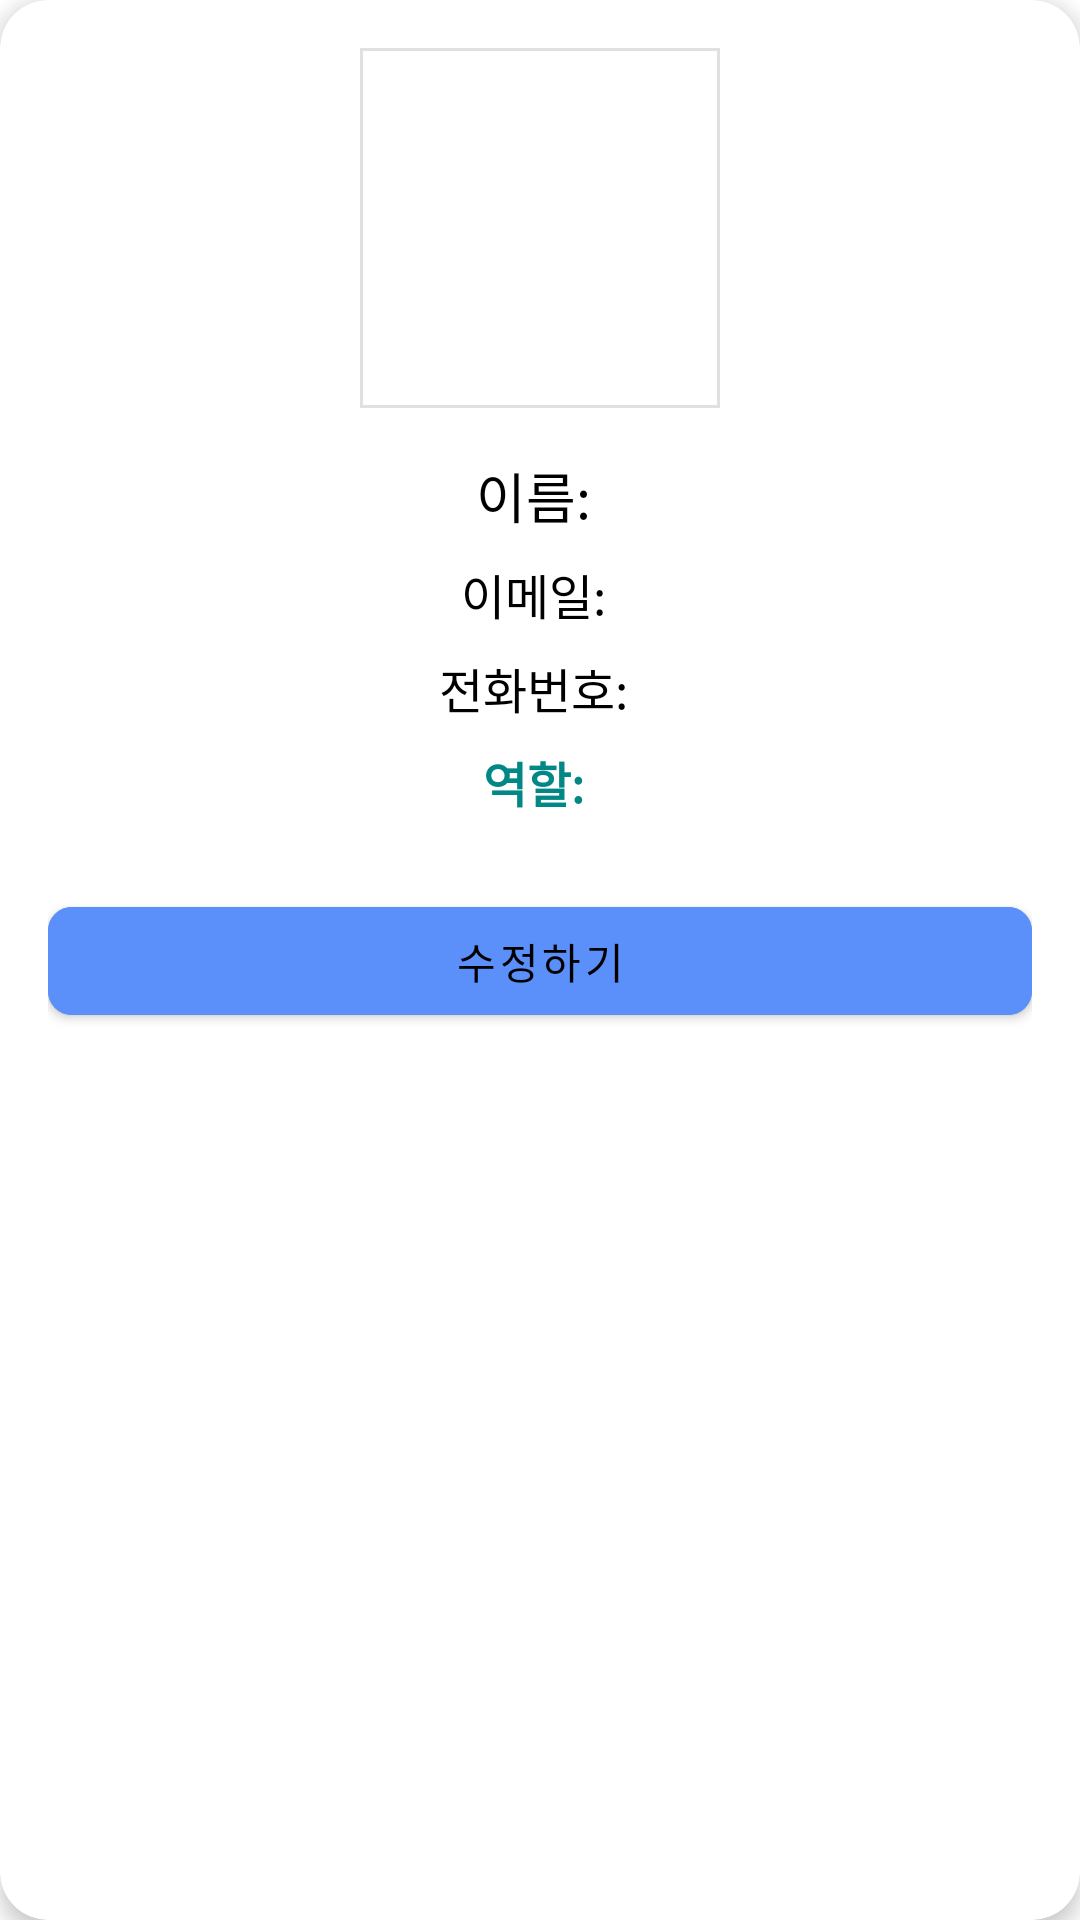

Produce the Android XML layout that renders to this screen, including the resource entries it uses.
<!-- AndroidManifest.xml: application theme Theme.Algan -->
<!-- res/layout/activity_info.xml -->
<?xml version="1.0" encoding="utf-8"?>
<com.google.android.material.card.MaterialCardView
    xmlns:android="http://schemas.android.com/apk/res/android"
    xmlns:app="http://schemas.android.com/apk/res-auto"
    android:layout_width="match_parent"
    android:layout_height="match_parent"
    android:layout_margin="16dp"
    app:cardCornerRadius="16dp"
    app:cardElevation="4dp"
    android:padding="16dp"
    android:backgroundTint="@android:color/white">

    <ScrollView
        android:layout_width="match_parent"
        android:layout_height="match_parent"
        android:padding="16dp">

        <LinearLayout
            android:layout_width="match_parent"
            android:layout_height="wrap_content"
            android:orientation="vertical"
            android:gravity="center_horizontal">

            
            <com.google.android.material.imageview.ShapeableImageView
                android:id="@+id/profileImage"
                android:layout_width="120dp"
                android:layout_height="120dp"
                android:src="@drawable/baseline_person_2_24"
                android:layout_marginBottom="16dp"
                app:strokeWidth="2dp"
                android:contentDescription="Profile Image"
                android:scaleType="centerCrop"
                android:background="@android:color/transparent" />

            
            <com.google.android.material.textview.MaterialTextView
                android:id="@+id/userName"
                android:layout_width="wrap_content"
                android:layout_height="wrap_content"
                android:text="이름: "
                android:textSize="18sp"
                android:textColor="@android:color/black"
                android:layout_marginBottom="8dp" />

            <com.google.android.material.textview.MaterialTextView
                android:id="@+id/userEmail"
                android:layout_width="wrap_content"
                android:layout_height="wrap_content"
                android:text="이메일: "
                android:textSize="16sp"
                android:textColor="@android:color/black"
                android:layout_marginBottom="8dp" />

            <com.google.android.material.textview.MaterialTextView
                android:id="@+id/userPhone"
                android:layout_width="wrap_content"
                android:layout_height="wrap_content"
                android:text="전화번호: "
                android:textSize="16sp"
                android:textColor="@android:color/black"
                android:layout_marginBottom="8dp" />

            <com.google.android.material.textview.MaterialTextView
                android:id="@+id/userRole"
                android:layout_width="wrap_content"
                android:layout_height="wrap_content"
                android:text="역할: "
                android:textSize="16sp"
                android:textColor="@color/teal_700"
                android:textStyle="bold"
                android:layout_marginBottom="8dp" />

            
            <com.google.android.material.textview.MaterialTextView
                android:id="@+id/companyName"
                android:layout_width="wrap_content"
                android:layout_height="wrap_content"
                android:text="회사명: "
                android:textSize="16sp"
                android:textColor="@android:color/black"
                android:layout_marginBottom="16dp"
                android:visibility="gone" /> 

            
            <com.google.android.material.button.MaterialButton
                android:id="@+id/editButton"
                android:layout_width="match_parent"
                android:layout_height="wrap_content"
                android:text="수정하기"
                app:cornerRadius="8dp"
                android:backgroundTint="@color/pastel_blue"
                android:textColor="@android:color/black"
                android:layout_marginTop="16dp" />

        </LinearLayout>
    </ScrollView>
</com.google.android.material.card.MaterialCardView>
<!-- resources referenced by this layout -->
<resources>
  <color name="pastel_blue">#5B8FF9</color>
  <color name="teal_700">#018786</color>
  <style name="Theme.Algan" parent="Base.Theme.Algan" />
  <style name="Base.Theme.Algan" parent="Theme.MaterialComponents.DayNight.DarkActionBar">
          <item name="colorPrimary">@color/colorPrimary</item>
          <item name="colorPrimaryVariant">@color/colorPrimaryVariant</item>
          <item name="colorAccent">@color/colorAccent</item>
          
          <item name="windowActionBar">false</item>
          <item name="windowNoTitle">true</item>
          
          <item name="android:windowIsTranslucent">true</item>
      </style>
  <color name="colorPrimary">#6200EE</color>
  <color name="colorPrimaryVariant">#3700B3</color>
  <color name="colorAccent">#03DAC5</color>
</resources>
